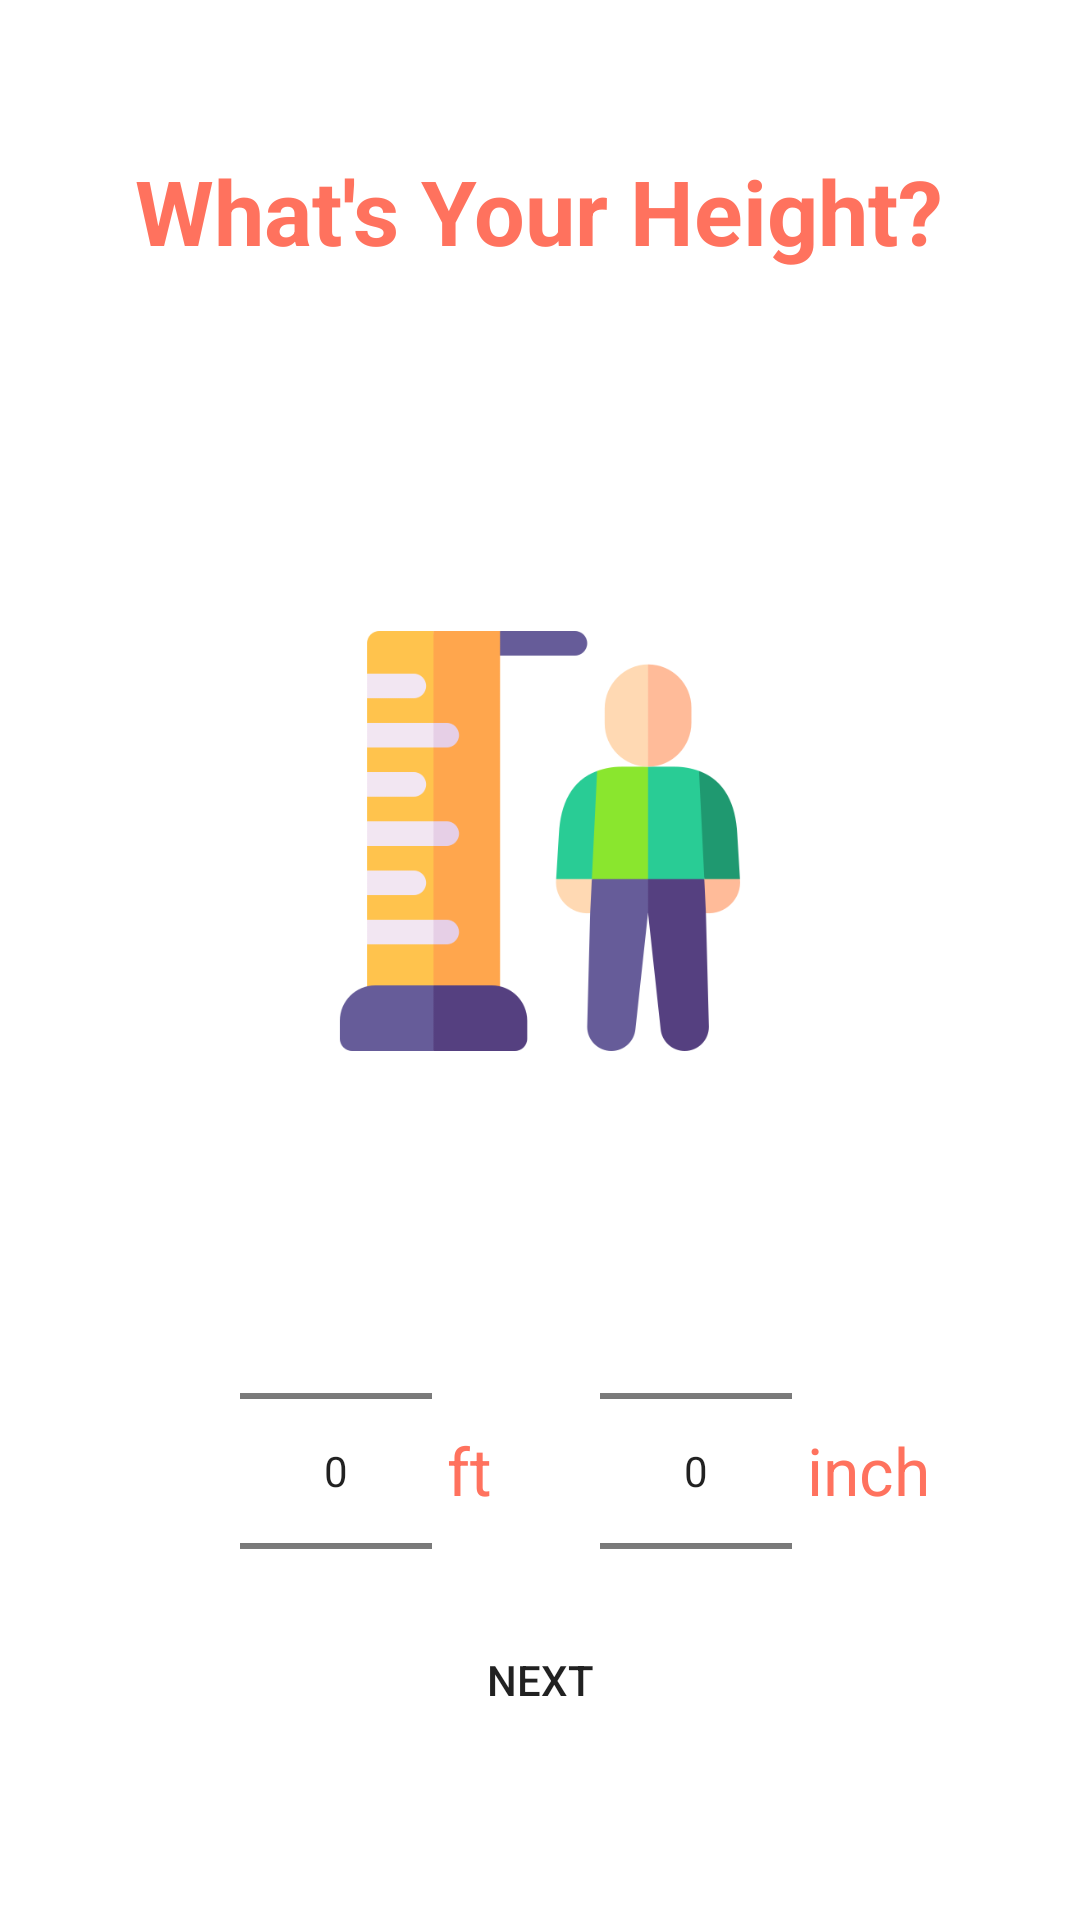

Produce the Android XML layout that renders to this screen, including the resource entries it uses.
<!-- AndroidManifest.xml: application theme Theme.CalorieQuest -->
<!-- res/layout/activity_height.xml -->
<?xml version="1.0" encoding="utf-8"?>
<RelativeLayout xmlns:android="http://schemas.android.com/apk/res/android"
    xmlns:app="http://schemas.android.com/apk/res-auto"
    xmlns:tools="http://schemas.android.com/tools"
    android:layout_width="match_parent"
    android:layout_height="match_parent"
    tools:context=".Activities.GenderActivity">


    <TextView
        android:id="@+id/heading"
        android:layout_width="wrap_content"
        android:layout_height="wrap_content"
        android:text="What's Your Height?"
        android:textSize="30sp"
        android:textColor="@color/orange"
        android:textStyle="bold"
        android:layout_centerHorizontal="true"
        android:layout_marginTop="50dp"/>

    <ImageView
        android:id="@+id/icon"
        android:layout_width="140dp"
        android:layout_height="140dp"
        android:src="@drawable/height_icon"
        android:layout_centerHorizontal="true"
        android:layout_below="@id/heading"
        android:layout_marginTop="120dp"/>

    <NumberPicker
        android:id="@+id/feetPicker"
        android:layout_width="wrap_content"
        android:layout_height="wrap_content"
        android:layout_below="@id/icon"
        android:layout_marginTop="50dp"
        android:layout_marginStart="80dp"
        />
<TextView
    android:layout_width="wrap_content"
    android:layout_height="wrap_content"
    android:text="ft"
    android:textColor="@color/orange"
    android:layout_toEndOf="@id/feetPicker"
    android:layout_below="@id/icon"
    android:layout_marginTop="125dp"
    android:layout_marginStart="5dp"
    android:textSize="22sp"/>


    <NumberPicker
        android:id="@+id/inchesPicker"
        android:layout_width="wrap_content"
        android:layout_height="wrap_content"
        android:layout_below="@id/icon"
        android:layout_marginTop="50dp"
        android:layout_toStartOf="@id/inchText"
        />

    <TextView
        android:id="@+id/inchText"
        android:layout_width="wrap_content"
        android:layout_height="wrap_content"
        android:text="inch"
        android:textColor="@color/orange"
        android:layout_below="@id/icon"
        android:layout_marginTop="125dp"
        android:layout_marginStart="5dp"
        android:textSize="22sp"
        android:layout_marginEnd="50dp"
        android:layout_alignParentEnd="true"
        />

    <Button
        android:id="@+id/nextButton"
        android:layout_width="250dp"
        android:layout_height="60dp"
        android:text="next"
        android:layout_alignParentBottom="true"
        android:layout_centerHorizontal="true"
        android:layout_marginBottom="50dp"
        android:layout_marginStart="40dp"
        android:background="@drawable/button_background"
        />
</RelativeLayout>
<!-- resources referenced by this layout -->
<resources>
  <color name="orange">#FF725E</color>
  <!-- drawable height_icon: png bitmap (drawable-v24, 18068 bytes) -->
  <style name="Theme.CalorieQuest" parent="Theme.MaterialComponents.Light.NoActionBar">
          
          <item name="colorPrimary">@color/orange</item>
          <item name="colorPrimaryVariant">@color/orange</item>
          <item name="colorOnPrimary">@color/white</item>
          
          <item name="colorSecondary">@color/orange</item>
          <item name="colorSecondaryVariant">@color/orange</item>
          <item name="colorOnSecondary">@color/white</item>
          
          <item name="android:statusBarColor">?attr/colorPrimaryVariant</item>
          
          <item name="android:windowTranslucentStatus">true</item>
      </style>
  <color name="white">#FFFFFFFF</color>
</resources>
